Run: headless pygame with SDL's dummy video driver; simulated clock (each Clock.tick advances the game by its frame time, no real sleeping); random seed 0; keys injected as events and as key.get_pressed() state; no mouse input.
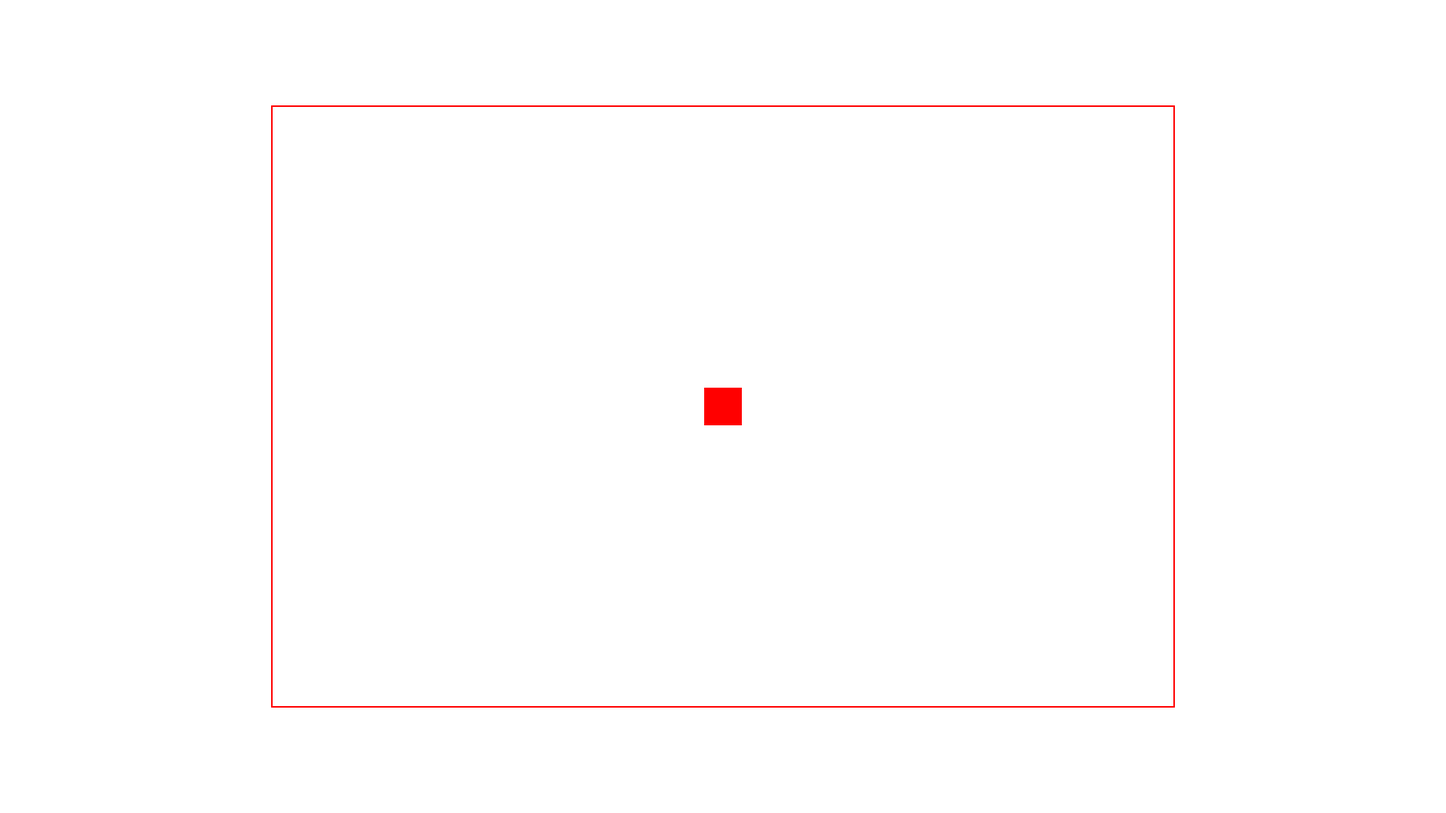
Frame 1 of 4 · flips 1–60 · no input
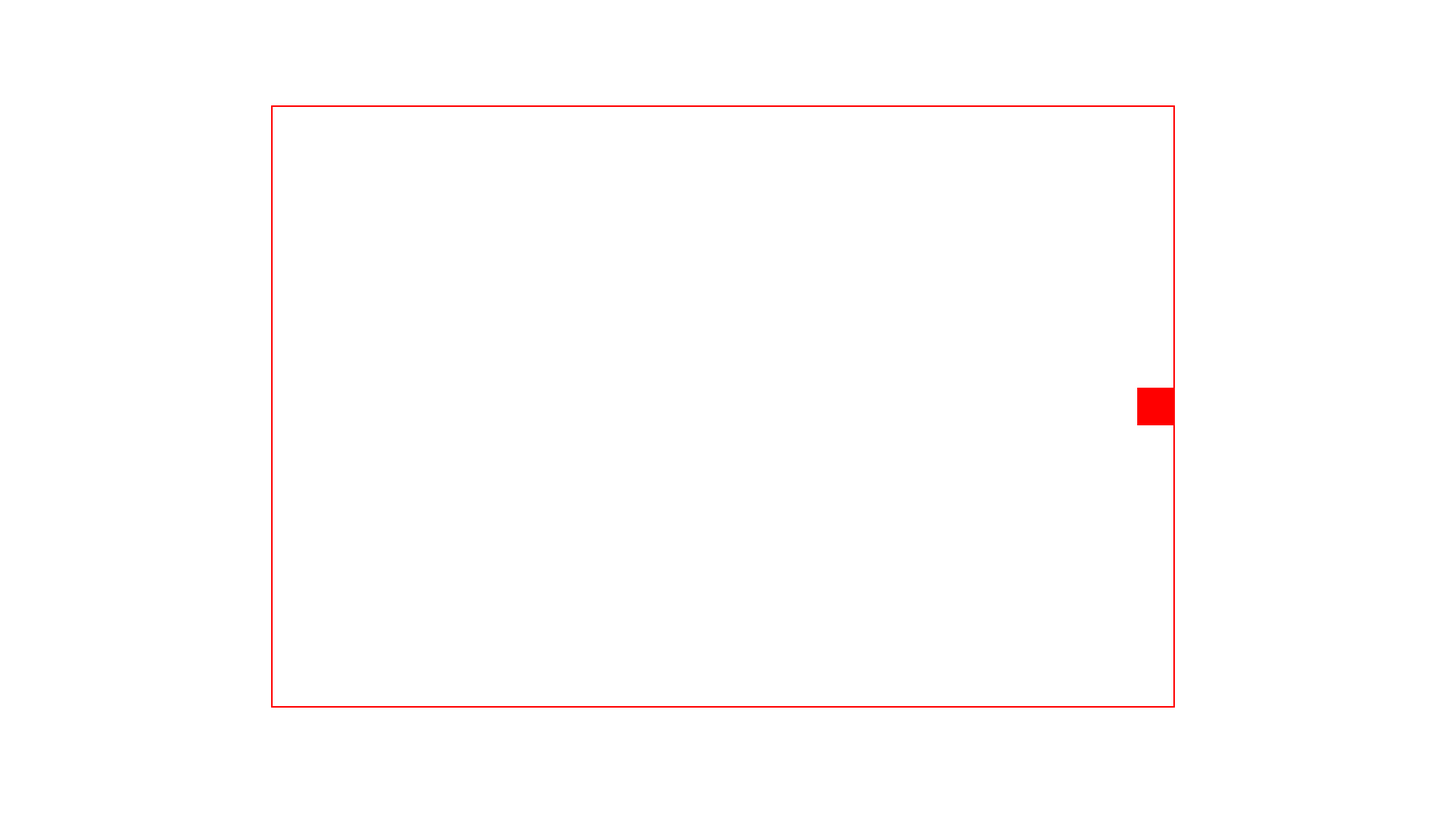
Frame 2 of 4 · flips 61–180 · tapped SPACE, RETURN · held RIGHT (→), D
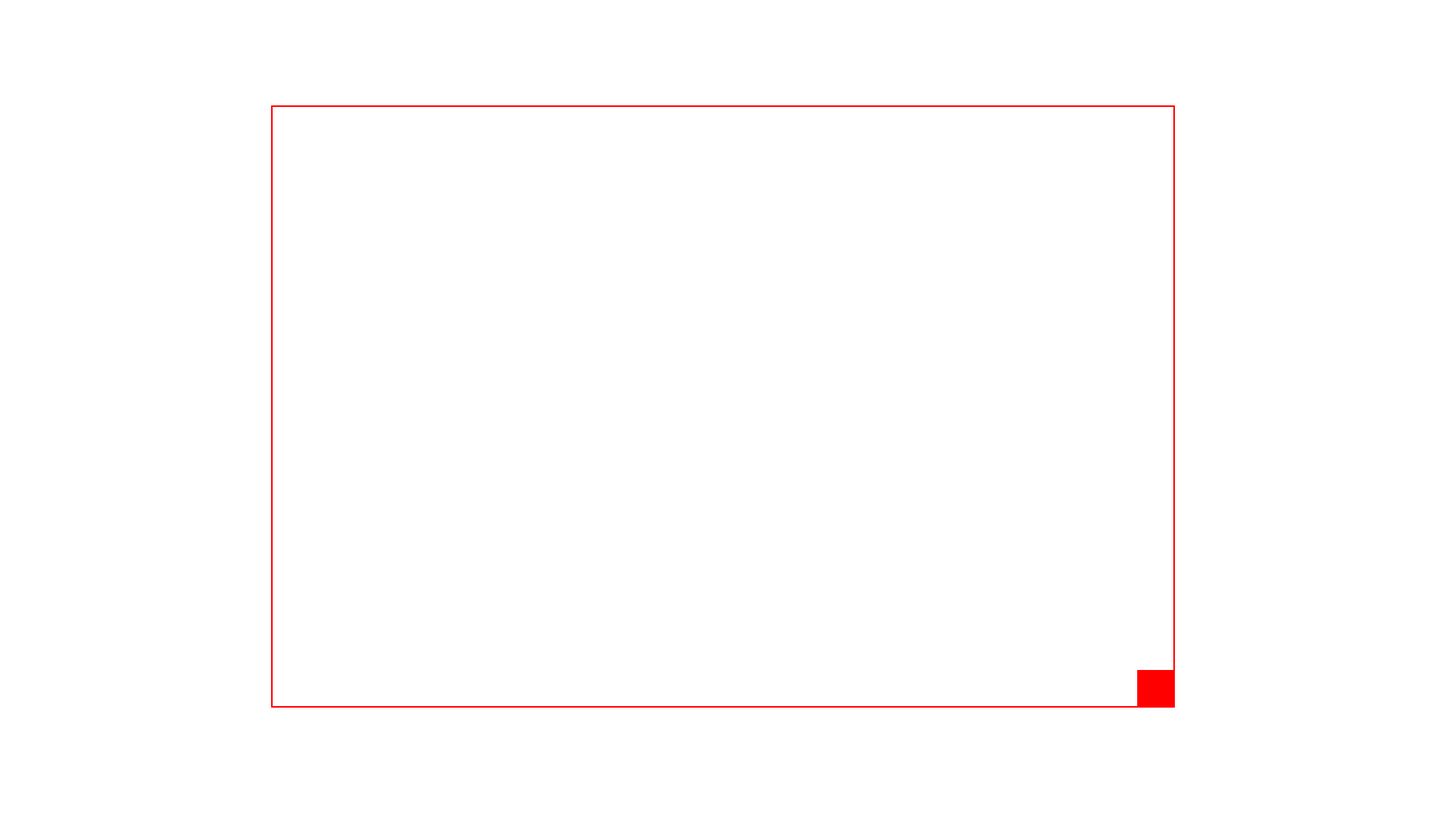
Frame 3 of 4 · flips 181–300 · held DOWN (↓), S
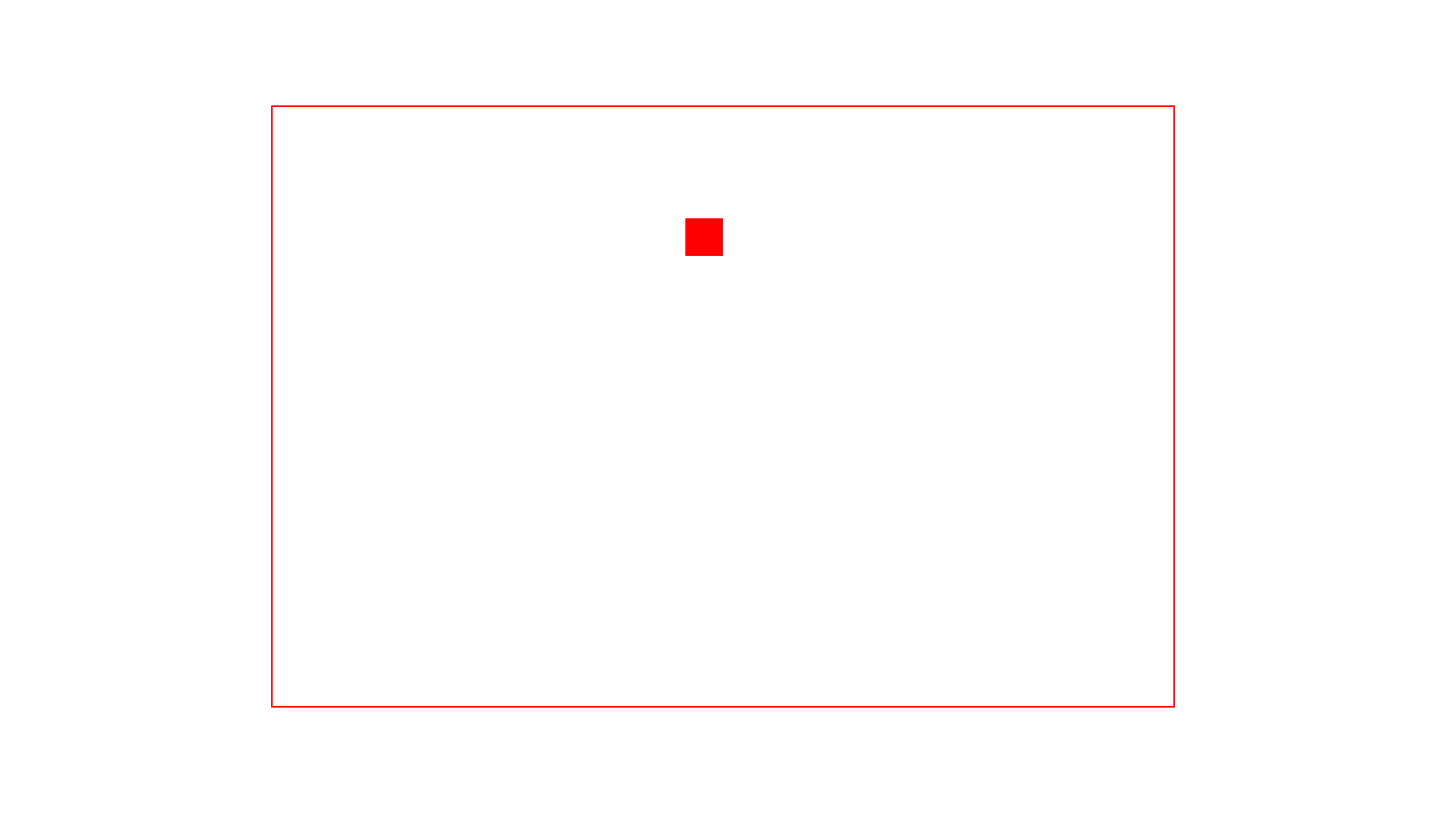
Frame 4 of 4 · flips 301–420 · held LEFT (←), A, UP (↑), W

The pygame program that drew these frames:

import pygame
import sys

# Initialize Pygame
pygame.init()

# Set screen dimensions
SCREEN_WIDTH, SCREEN_HEIGHT = 1920, 1080
screen = pygame.display.set_mode((SCREEN_WIDTH, SCREEN_HEIGHT))

# Set room dimensions
ROOM_WIDTH, ROOM_HEIGHT = 1200, 800

# Define colors
WHITE = (255, 255, 255)
RED = (255, 0, 0)

# Player setup
player_size = 50
player_x = SCREEN_WIDTH // 2 - player_size // 2
player_y = SCREEN_HEIGHT // 2 - player_size // 2
player_speed = 5

# Game loop
running = True
while running:
    for event in pygame.event.get():
        if event.type == pygame.QUIT:
            running = False
    
    # Handle key presses for movement
    keys = pygame.key.get_pressed()
    
    if keys[pygame.K_LEFT]:
        player_x -= player_speed
    if keys[pygame.K_RIGHT]:
        player_x += player_speed
    if keys[pygame.K_UP]:
        player_y -= player_speed
    if keys[pygame.K_DOWN]:
        player_y += player_speed
    
    # Enforce room boundaries
    if player_x < (SCREEN_WIDTH - ROOM_WIDTH) // 2:
        player_x = (SCREEN_WIDTH - ROOM_WIDTH) // 2
    if player_x + player_size > (SCREEN_WIDTH + ROOM_WIDTH) // 2:
        player_x = (SCREEN_WIDTH + ROOM_WIDTH) // 2 - player_size
    if player_y < (SCREEN_HEIGHT - ROOM_HEIGHT) // 2:
        player_y = (SCREEN_HEIGHT - ROOM_HEIGHT) // 2
    if player_y + player_size > (SCREEN_HEIGHT + ROOM_HEIGHT) // 2:
        player_y = (SCREEN_HEIGHT + ROOM_HEIGHT) // 2 - player_size

    # Draw everything
    screen.fill(WHITE)
    
    # Draw room boundary (optional)
    pygame.draw.rect(screen, RED, [(SCREEN_WIDTH - ROOM_WIDTH) // 2, 
                                   (SCREEN_HEIGHT - ROOM_HEIGHT) // 2, 
                                   ROOM_WIDTH, ROOM_HEIGHT], 2)
    
    # Draw player
    pygame.draw.rect(screen, RED, [player_x, player_y, player_size, player_size])
    
    # Update display
    pygame.display.flip()

    # Frame rate
    pygame.time.Clock().tick(120)

# Clean up
pygame.quit()
sys.exit()
